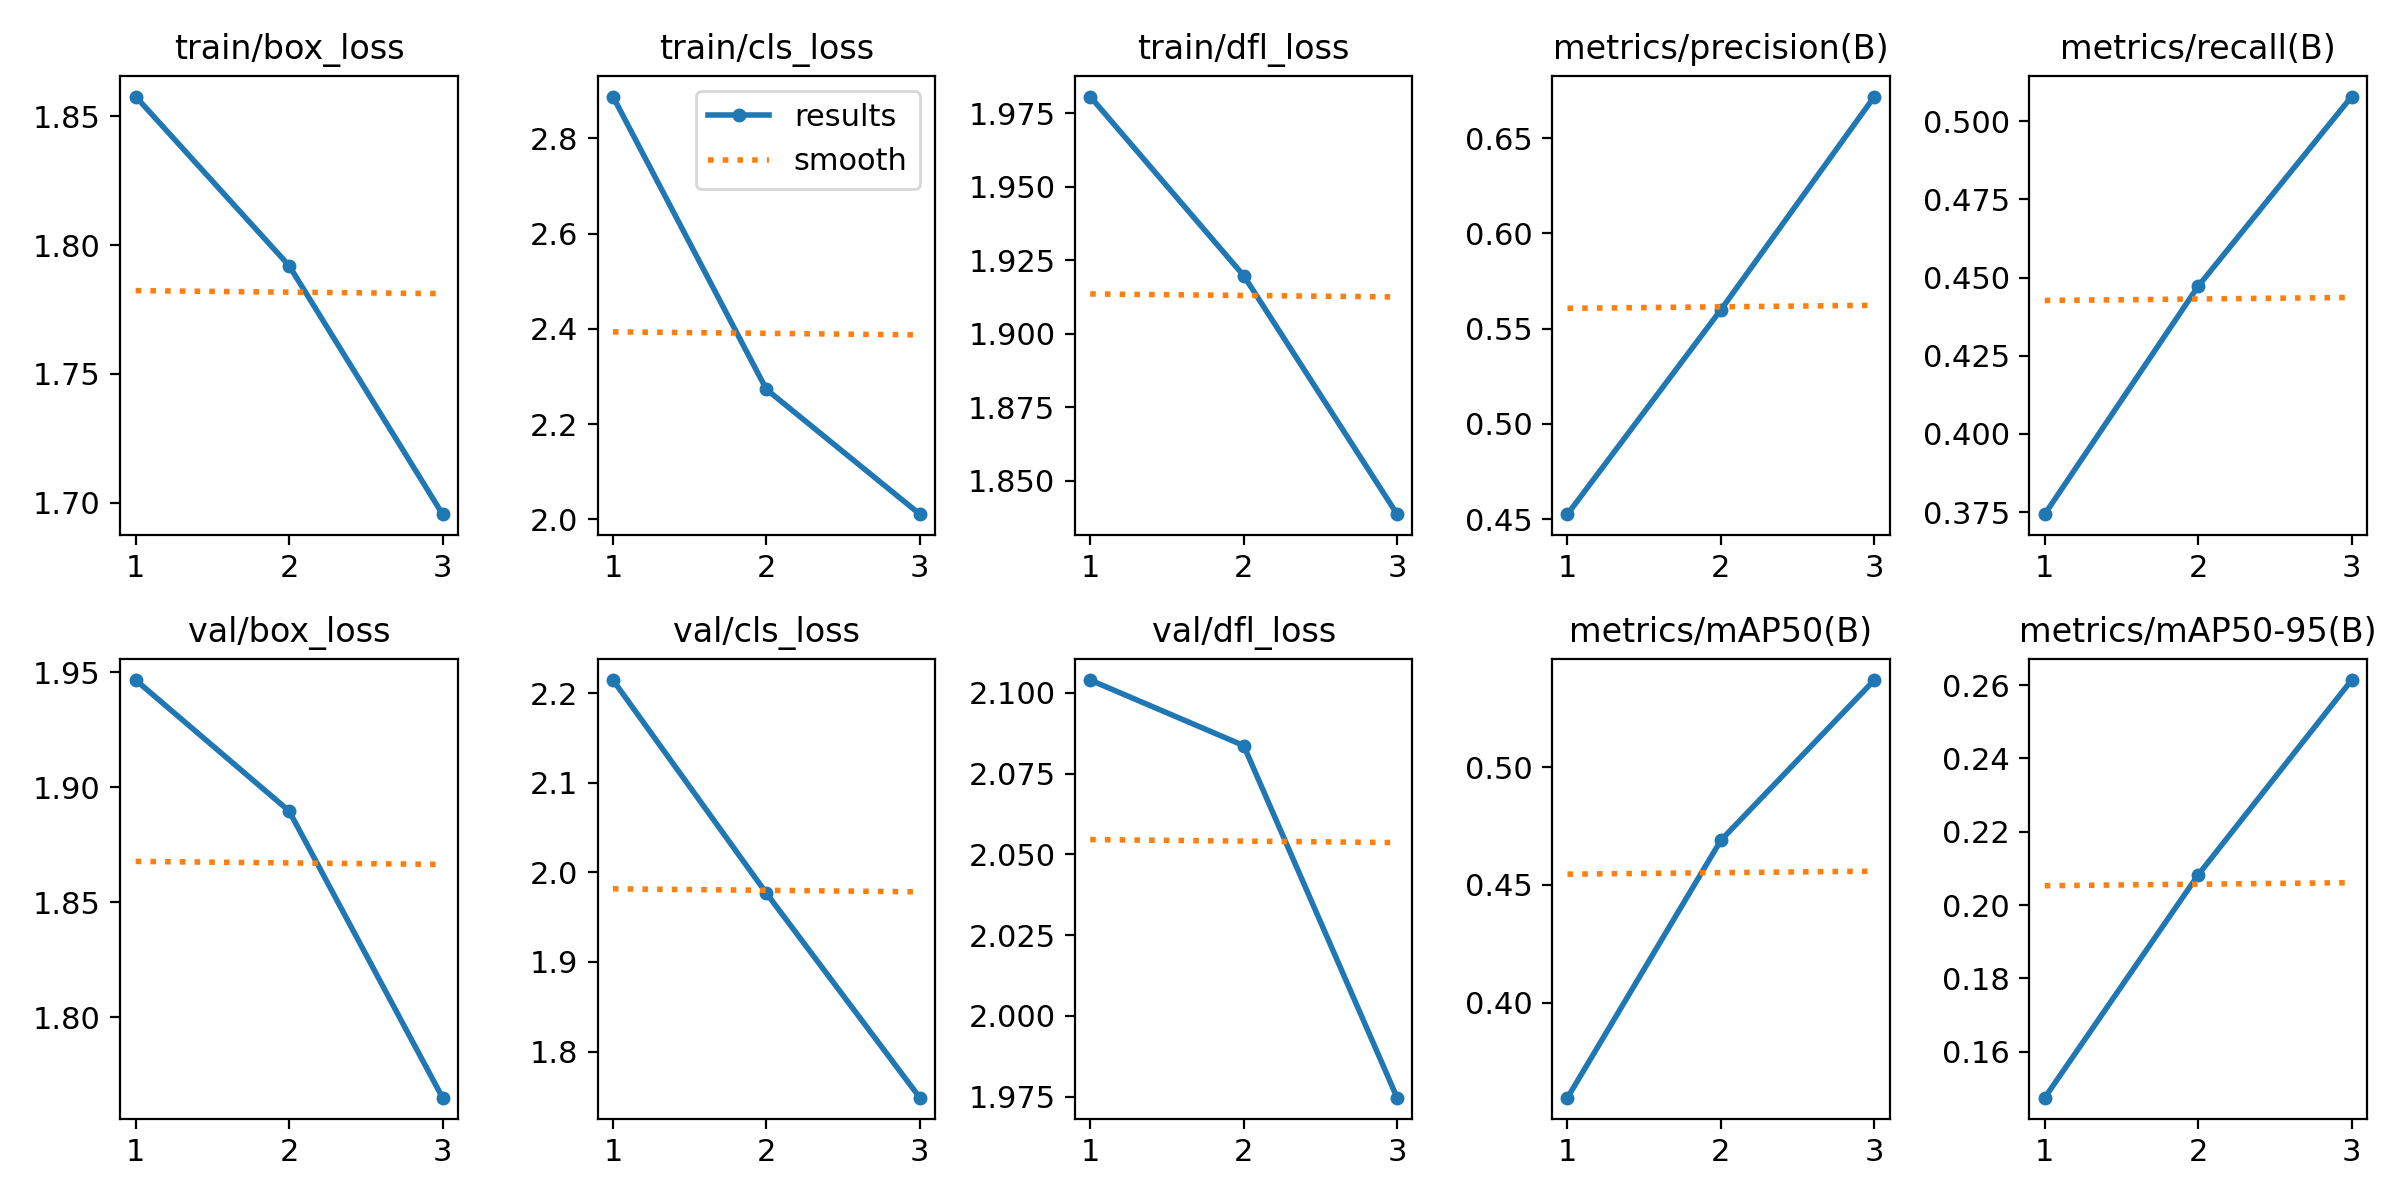

The file beside this chart, header and first rows:
epoch, time, train/box_loss, train/cls_loss, train/dfl_loss, metrics/precision(B), metrics/recall(B), metrics/mAP50(B), metrics/mAP50-95(B), val/box_loss, val/cls_loss, val/dfl_loss, lr/pg0, lr/pg1, lr/pg2
1, 157.2, 1.858, 2.888, 1.981, 0.4527, 0.3744, 0.3598, 0.1474, 1.947, 2.215, 2.104, 0.0004761, 0.0004761, 0.0004761
2, 258.4, 1.792, 2.273, 1.92, 0.5599, 0.4472, 0.4689, 0.2082, 1.89, 1.977, 2.084, 0.0006381, 0.0006381, 0.0006381
3, 360.8, 1.695, 2.011, 1.839, 0.6717, 0.5078, 0.5369, 0.2614, 1.765, 1.748, 1.975, 0.0004858, 0.0004858, 0.0004858
